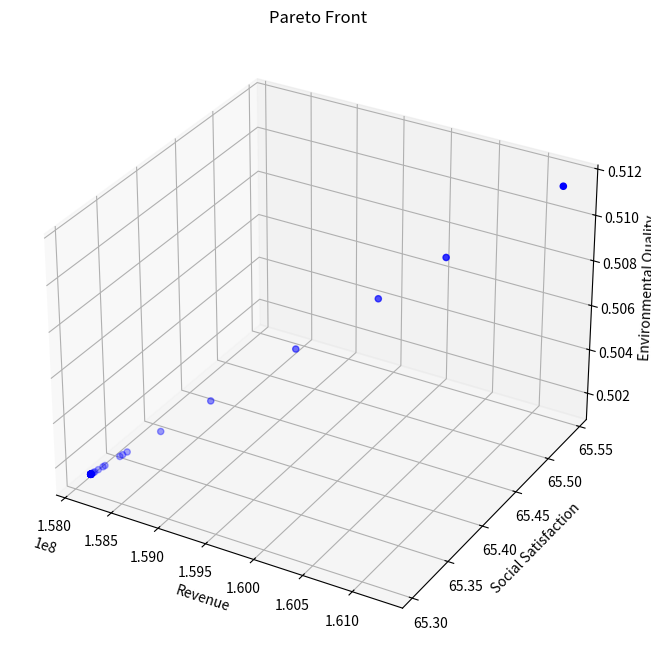

This chart was generated by the following Python code:
from typing import List, Tuple

import matplotlib.pyplot as plt
import numpy as np
from mpl_toolkits.mplot3d import Axes3D


class TourismOptimization:
    def __init__(self):
        # 模型系数
        self.k1 = 0.4  # 环保投资效率系数
        self.k2 = 0.3  # 碳排放影响系数
        self.k3 = 0.3  # 自然恢复系数
        self.k4 = 0.15  # 基础设施发展系数
        self.k5 = 0.3  # 基础设施投资系数
        self.k6 = 0.25  # 环保投资系数

        # 社会满意度参数
        self.a1 = -1.975284171471327e-11  # 游客数量对居民满意度的影响系数
        self.a2 = 4.772497706879391e-05  # 旅游税对游客满意度的影响系数
        self.a3 = 0.015  # 消费水平对游客满意度的影响系数
        self.b1 = 39.266042633247565  # 居民基础满意度
        self.b2 = 60  # 游客基础满意度

        # 约束条件上限
        self.Nt_max = 5000000  # 最大游客数量
        self.tau_max = 10  # 最大旅游税
        self.Pt = 190  # 固定游客消费为常数
        self.Pt_max = 190  # 更新最大游客消费为固定值
        self.CO2_max = 8000000  # 最大碳排放量
        self.E = 0  # 最小环境质量指数

        # 其他参数
        self.CO2p = 9.38  # 人均碳排放量

        # 系统动态参数
        self.dt = 0.1  # 时间步长

        # 新增参数
        self.Cwater = 18900000  # 水资源容量
        self.Cwaste = 2549110  # 废物处理容量
        self.a4 = 0.01  # 游客数量对游客满意度的影响系数
        self.b3 = 10  # 废物处理基准增长率

    def calculate_revenue(self, x: np.ndarray) -> float:
        """计算总收入"""
        Nt, tau_t = x
        return self.Pt * Nt  # 使用固定的Pt值

    def calculate_social_satisfaction(self, x: np.ndarray) -> float:
        """计算社会满意度，确保满意度在0-100范围内"""
        Nt, tau_t = x

        # 居民满意度包含二次项
        S_residents = self.a1 * Nt * Nt + self.a2 * Nt + self.b1
        # 限制居民满意度在0-100范围内
        S_residents = np.clip(S_residents, 0, 100)

        # 游客满意度
        # S_tourists = self.a3 * self.Pt + self.a4 * Nt + self.b2
        # 限制游客满意度在0-100范围内
        # S_tourists = np.clip(S_tourists, 0, 100)

        # 加权平均
        return S_residents

    def calculate_environmental_quality(self, x: np.ndarray) -> float:
        """计算环境质量指数"""
        Nt, tau_t = x
        return (
            self.k1 * self.CO2p * Nt / self.CO2_max
            + self.k2 * Nt / self.Cwaste
            + self.k3 * Nt / self.Cwater
        )

    # def calculate_dCwaste_dt(self, x: np.ndarray) -> float:
    #     """计算废物处理容量的变化率 dCwaste/dt"""
    #     Nt, tau_t = x
    #     Pb = self.k5 * tau_t * Nt  # 基础设施投资
    #     return self.k4 * Pb + self.b3

    def constraints(self, x: np.ndarray) -> List[float]:
        """检查所有约束条件"""
        Nt, tau_t = x
        return [
            self.Nt_max - Nt,  # 游客数量上限约束
            self.tau_max - tau_t,  # 旅游税上限约束
            self.CO2_max - Nt * self.CO2p,  # 碳排放约束
            self.a1 * Nt * Nt + self.a2 * Nt + self.b1 - 60,  # 居民满意度最低要求
            Nt,  # 游客数量非负
            tau_t,  # 旅游税非负
        ]

    def is_feasible(self, x: np.ndarray) -> bool:
        """检查解是否满足所有约束条件"""
        return all(c >= 0 for c in self.constraints(x))

    def dominates(
        self, obj1: Tuple[float, float, float], obj2: Tuple[float, float, float]
    ) -> bool:
        """检查obj1是否支配obj2"""
        return all(o1 >= o2 for o1, o2 in zip(obj1, obj2)) and any(
            o1 > o2 for o1, o2 in zip(obj1, obj2)
        )

    def crossover_and_mutate(
        self, parent1: np.ndarray, parent2: np.ndarray
    ) -> np.ndarray:
        """进行交叉和变异操作"""
        # 算术交叉
        alpha = np.random.random()
        child = alpha * parent1 + (1 - alpha) * parent2

        # 变异
        mutation_rate = 0.1
        if np.random.random() < mutation_rate:
            mutation_strength = 0.1
            child += np.random.normal(0, mutation_strength, size=2)

        # 确保在约束范围内
        child[0] = np.clip(child[0], 0, self.Nt_max)
        child[1] = np.clip(child[1], 0, self.tau_max)

        return child

    def pareto_optimization(
        self, population_size: int = 100, generations: int = 50
    ) -> List[np.ndarray]:
        """执行帕累托优化"""
        # 初始化种群
        population = []
        while len(population) < population_size:
            x = np.array(
                [
                    np.random.uniform(0, self.Nt_max),
                    np.random.uniform(0, self.tau_max),
                ]
            )
            if self.is_feasible(x):
                population.append(x)

        pareto_front = []
        for generation in range(generations):
            # 评估当前种群的目标函数值
            objectives = []
            for solution in population:
                if self.is_feasible(solution):
                    obj1 = self.calculate_revenue(solution)
                    obj2 = self.calculate_social_satisfaction(solution)
                    obj3 = self.calculate_environmental_quality(solution)
                    objectives.append((obj1, obj2, obj3))
                else:
                    objectives.append((-np.inf, -np.inf, -np.inf))

            # 更新帕累托前沿
            for i, solution in enumerate(population):
                if not self.is_feasible(solution):
                    continue
                dominated = False
                for j, other_solution in enumerate(population):
                    if (
                        i != j
                        and self.is_feasible(other_solution)
                        and self.dominates(objectives[j], objectives[i])
                    ):
                        dominated = True
                        break
                if not dominated:
                    pareto_front.append(solution)

            # 生成新种群
            new_population = []
            while len(new_population) < population_size:
                # 锦标赛选择
                tournament = np.random.choice(len(population), 2, replace=False)
                if objectives[tournament[0]][0] > objectives[tournament[1]][0]:
                    parent1 = population[tournament[0]]
                else:
                    parent1 = population[tournament[1]]

                tournament = np.random.choice(len(population), 2, replace=False)
                if objectives[tournament[0]][1] > objectives[tournament[1]][1]:
                    parent2 = population[tournament[0]]
                else:
                    parent2 = population[tournament[1]]

                # 交叉和变异
                child = self.crossover_and_mutate(parent1, parent2)
                if self.is_feasible(child):
                    new_population.append(child)

            population = new_population

        # 移除重复解
        pareto_front = np.unique(pareto_front, axis=0)
        return pareto_front

    def simulate_system(self, x: np.ndarray, time_steps: int = 10) -> List[dict]:
        """模拟系统动态变化"""
        history = []
        current_x = x.copy()
        current_Cwaste = self.Cwaste

        for t in range(time_steps):
            # 直接计算环境质量，而不是通过变化率
            current_E = self.calculate_environmental_quality(current_x)

            state = {
                "t": t * self.dt,
                "Nt": current_x[0],
                "tau_t": current_x[1],
                "Pt": self.Pt,
                "E": current_E,
                "Cwaste": current_Cwaste,
                "Revenue": self.calculate_revenue(current_x),
                "Satisfaction": self.calculate_social_satisfaction(current_x),
            }
            history.append(state)

            # 计算其他状态变量的变化率
            # dCwaste = self.calculate_dCwaste_dt(current_x) * self.dt

            # 更新状态变量
            # current_Cwaste += dCwaste

        return history

    def visualize_pareto_front(self, pareto_front: List[np.ndarray]):
        """可视化帕累托前沿"""
        if len(pareto_front) == 0:
            print("No feasible solutions found!")
            return

        objectives = np.array(
            [
                [
                    self.calculate_revenue(x),
                    self.calculate_social_satisfaction(x),
                    self.calculate_environmental_quality(x),
                ]
                for x in pareto_front
            ]
        )

        fig = plt.figure(figsize=(12, 8))
        ax = fig.add_subplot(111, projection="3d")

        scatter = ax.scatter(
            objectives[:, 0], objectives[:, 1], objectives[:, 2], c="b", marker="o"
        )

        ax.set_xlabel("Revenue")
        ax.set_ylabel("Social Satisfaction")
        ax.set_zlabel("Environmental Quality")
        ax.set_title("Pareto Front")

        plt.show()

    def plot_simulation_results(self, history: List[dict]):
        """绘制模拟结果"""
        t = [state["t"] for state in history]
        Nt = [state["Nt"] for state in history]
        E = [state["E"] for state in history]
        Cwaste = [state["Cwaste"] for state in history]  # 新增废物处理容量数据
        Revenue = [state["Revenue"] for state in history]
        Satisfaction = [state["Satisfaction"] for state in history]

        fig, axes = plt.subplots(3, 2, figsize=(15, 15))  # 增加图表数量

        # 游客数量变化
        axes[0, 0].plot(t, Nt)
        axes[0, 0].set_title("Tourist Numbers")
        axes[0, 0].set_xlabel("Time")
        axes[0, 0].set_ylabel("Nt")

        # 环境质量变化
        axes[0, 1].plot(t, E)
        axes[0, 1].set_title("Environmental Quality")
        axes[0, 1].set_xlabel("Time")
        axes[0, 1].set_ylabel("E")

        # 废物处理容量变化
        axes[2, 0].plot(t, Cwaste)
        axes[2, 0].set_title("Waste Treatment Capacity")
        axes[2, 0].set_xlabel("Time")
        axes[2, 0].set_ylabel("Cwaste")

        # 收入和满意度变化
        ax2 = axes[1, 1].twinx()
        (l1,) = axes[1, 1].plot(t, Revenue, "b-", label="Revenue")
        (l2,) = ax2.plot(t, Satisfaction, "r-", label="Satisfaction")
        axes[1, 1].set_xlabel("Time")
        axes[1, 1].set_ylabel("Revenue", color="b")
        ax2.set_ylabel("Satisfaction", color="r")
        axes[1, 1].legend(handles=[l1, l2])

        plt.tight_layout()
        plt.show()


def main():
    # Set random seed for reproducibility
    np.random.seed(42)

    # Create optimizer instance
    optimizer = TourismOptimization()

    # Execute Pareto optimization
    print("Performing Pareto optimization...")
    pareto_front = optimizer.pareto_optimization(population_size=100, generations=50)

    # Visualize Pareto front
    print(f"Found {len(pareto_front)} Pareto optimal solutions")
    optimizer.visualize_pareto_front(pareto_front)

    # Print all Pareto optimal solutions
    print("\nAll Pareto optimal solutions:")
    for i, solution in enumerate(pareto_front, 1):
        print(f"\nSolution {i}:")
        print(f"Tourist Numbers: {solution[0]:.0f}")
        print(f"Tourism Tax: {solution[1]:.2f}")
        print(f"Tourist Consumption: {optimizer.Pt:.2f}")  # 使用固定的Pt值
        print(f"Expected Revenue: {optimizer.calculate_revenue(solution):.2f}")
        print(
            f"Social Satisfaction: {optimizer.calculate_social_satisfaction(solution):.2f}"
        )
        print(
            f"Environmental Quality: {optimizer.calculate_environmental_quality(solution):.2f}"
        )

    # Select an example solution for system dynamics simulation
    # if len(pareto_front) > 0:
    #     # Choose the solution with highest revenue as example
    #     example_solution = max(
    #         pareto_front, key=lambda x: optimizer.calculate_revenue(x)
    #     )

    #     print("\nSelected example solution (highest revenue):")
    #     print(f"Tourist Numbers: {example_solution[0]:.0f}")
    #     print(f"Tourism Tax: {example_solution[1]:.2f}")
    #     print(f"Tourist Consumption: {example_solution[2]:.2f}")
    #     print(f"Expected Revenue: {optimizer.calculate_revenue(example_solution):.2f}")
    #     print(
    #         f"Social Satisfaction: {optimizer.calculate_social_satisfaction(example_solution):.2f}"
    #     )
    #     print(
    #         f"Environmental Quality: {optimizer.calculate_environmental_quality(example_solution):.2f}"
    #     )

    #     # Simulate system dynamics
    #     # print("\nSimulating system dynamics...")
    #     history = optimizer.simulate_system(example_solution, time_steps=50)

    #     # Visualize simulation results
    #     # optimizer.plot_simulation_results(history)
    # else:
    #     print("No feasible solutions found!")


if __name__ == "__main__":
    main()
